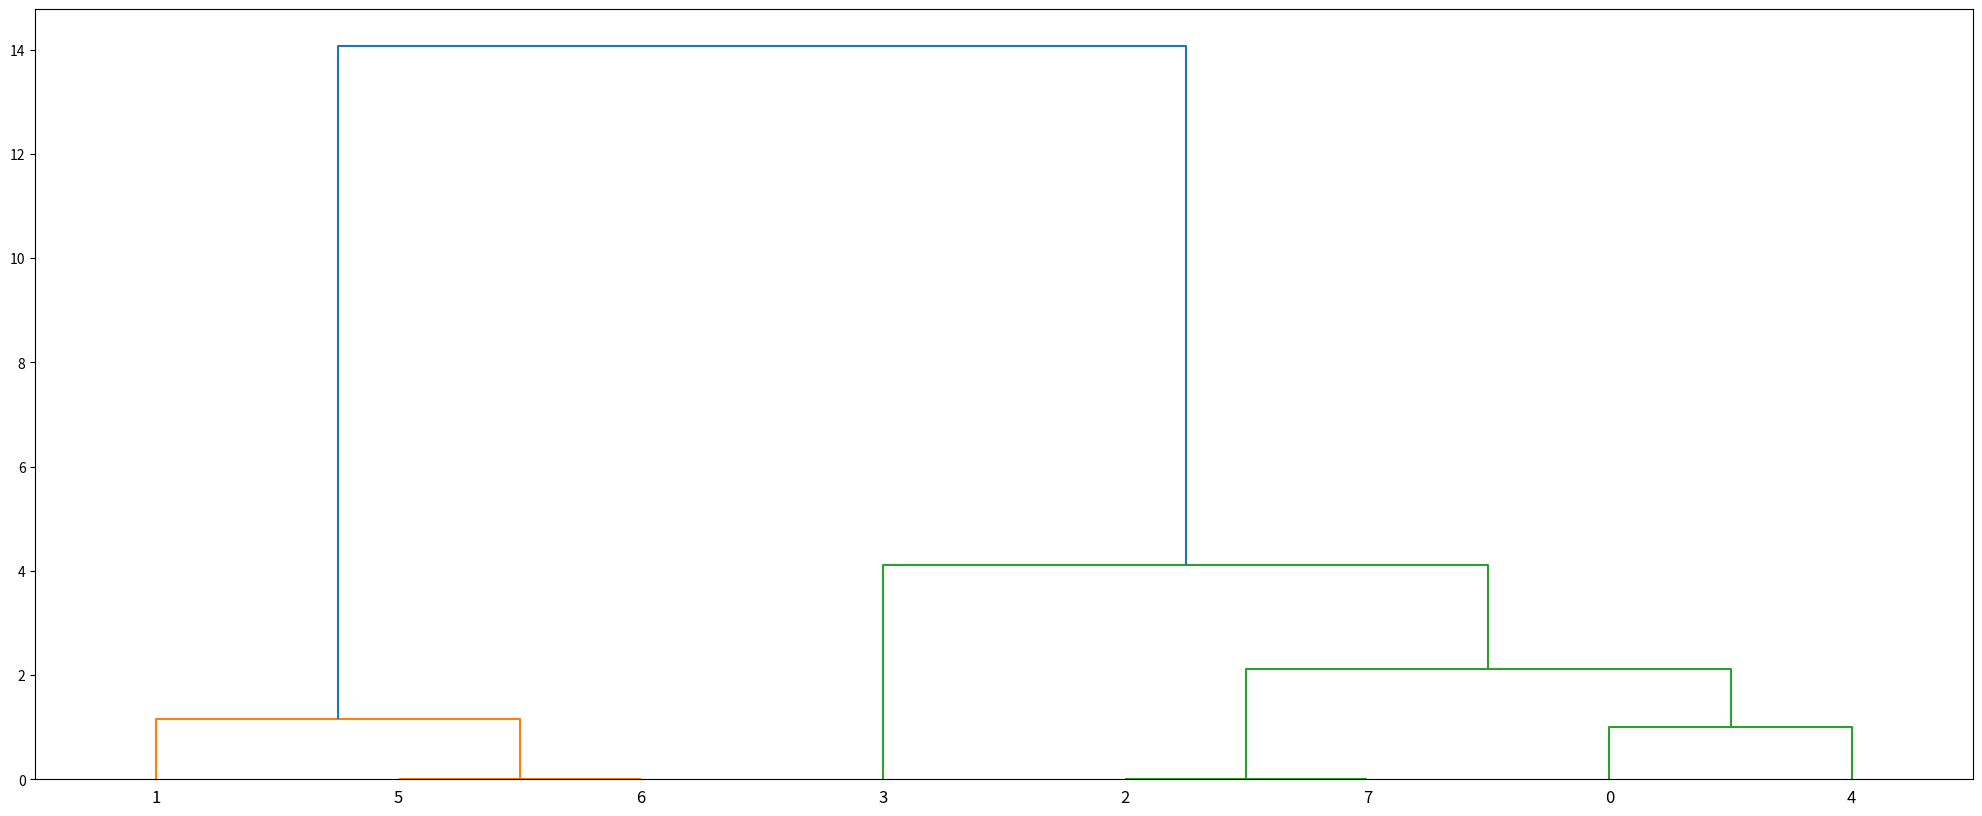
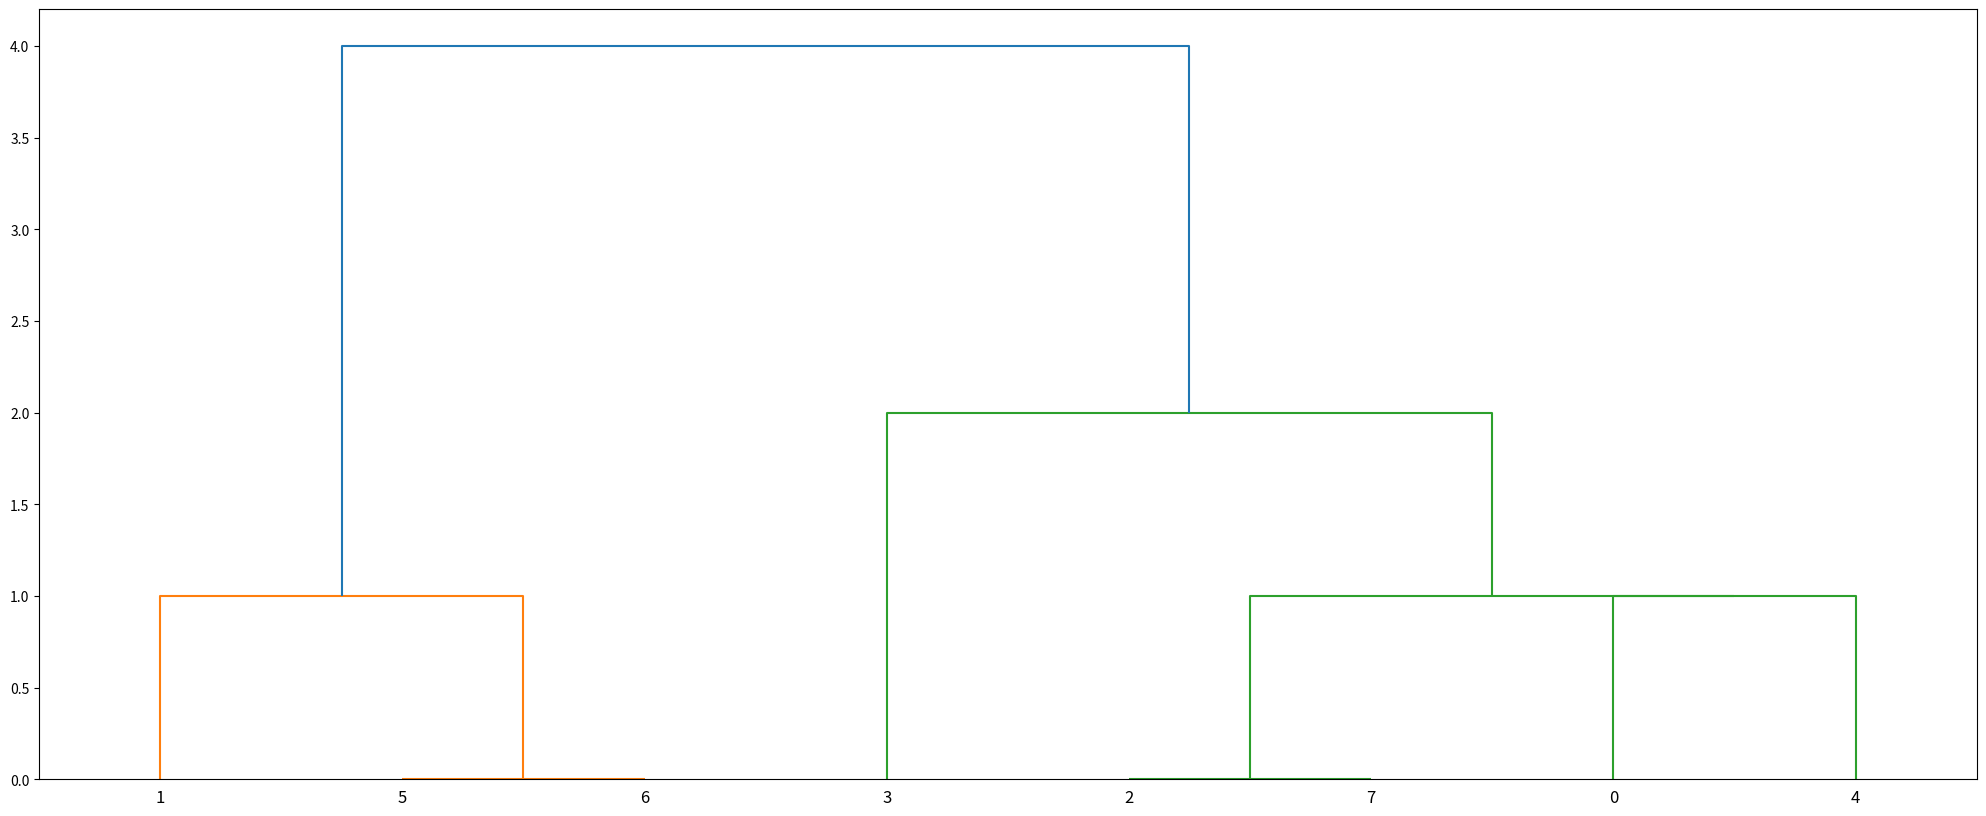

Write the Python code that produced these figures, in order.
from scipy.cluster.hierarchy import dendrogram, linkage
from matplotlib import pyplot as plt

X = [[i] for i in [2, 8, 0, 4, 1, 9, 9, 0]]

Z = linkage(X, 'ward')
fig = plt.figure(figsize=(25, 10))
dn = dendrogram(Z)

Z = linkage(X, 'single')
fig = plt.figure(figsize=(25, 10))
dn = dendrogram(Z)
plt.show()
